The GitHub repository goldfest/AIM contains a labelled image folder "dataset" with 5 categories: cactus, fern, rose, sunflower, tulip. Examples follow, each with its label.

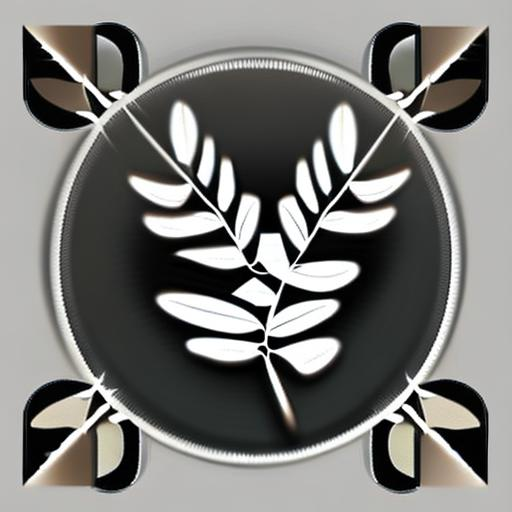
Label: fern

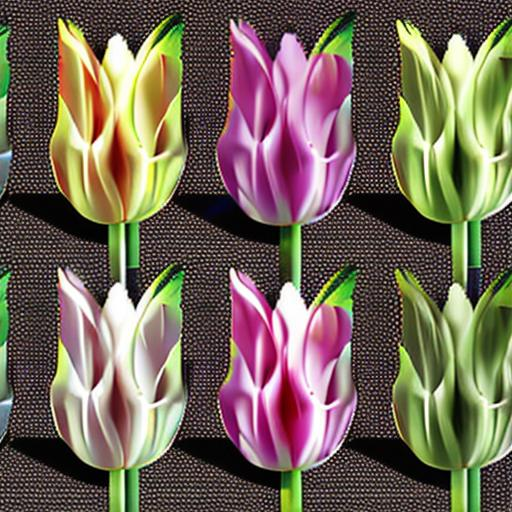
Label: tulip

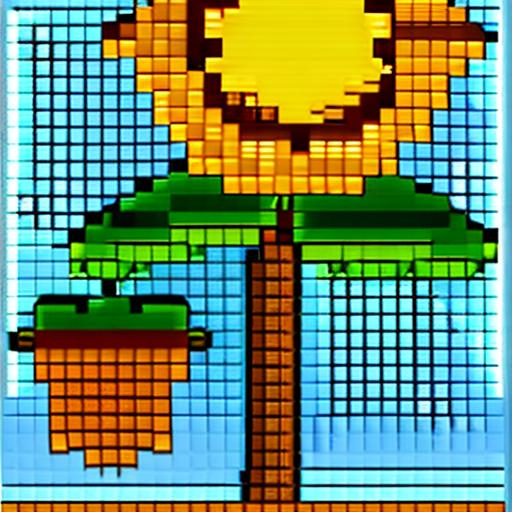
Label: sunflower

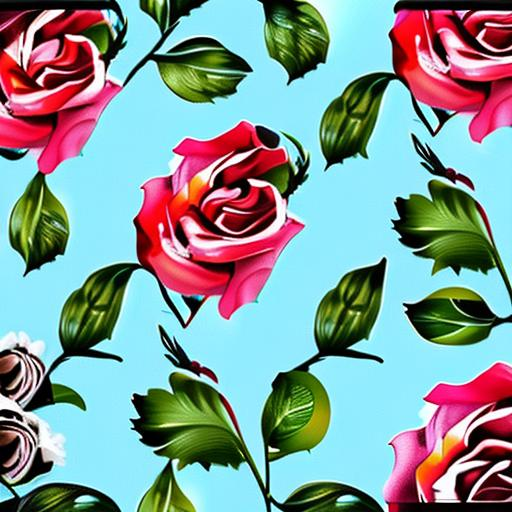
Label: rose

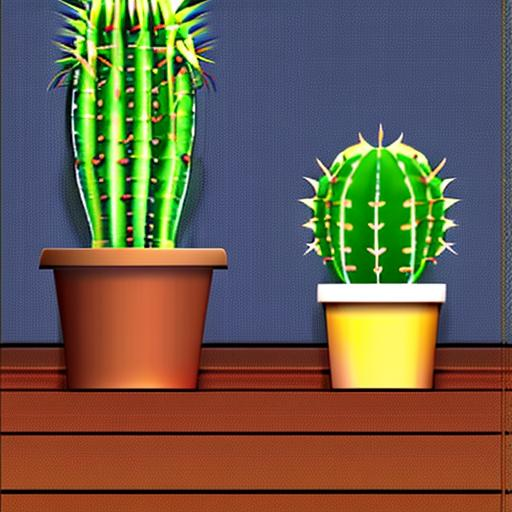
Label: cactus

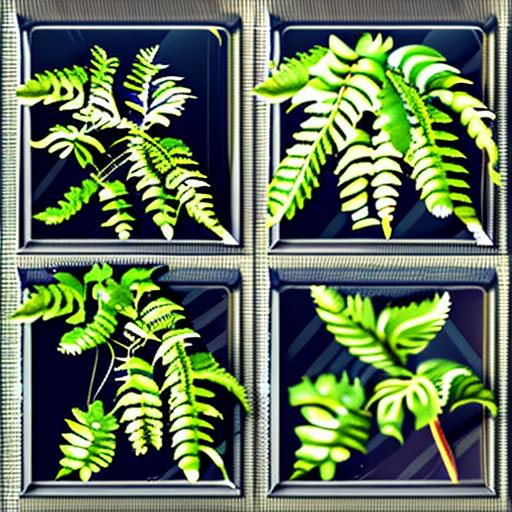
Label: fern
